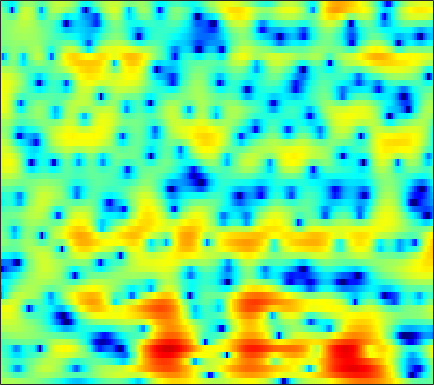

Source data for this figure (header and first rows):
1.8762, 1.9039, 1.9092, 1.8678, 1.8124, 1.7398, 1.6405, 1.5595, 1.4439, 1.3172, 1.1783, 1.0675, 0.90278, 0.71719, 0.56362, 0.34205, 0.078951, -0.13895, -0.44238, -0.78873, -1.1726, -1.4832, -1.9278, -2.4127
0.8737, 0.5079, -0.06925, -0.7215, -1.23, -1.868, -2.388, -2.626, -2.671, -2.427, -1.959, -1.518, -0.8925, -0.2958, 0.1184, 0.5949, 0.9734, 1.196, 1.406, 1.518, 1.539, 1.503, 1.381, 1.188
0.3702, -0.314, -1.458, -2.925, -4.28, -6.53, -9.23, -11.1, -11.33, -8.932, -6.248, -4.515, -2.635, -1.133, -0.2222, 0.7696, 1.558, 2.025, 2.503, 2.828, 3.004, 3.045, 2.974, 2.766
-0.7685, -1.157, -1.738, -2.336, -2.773, -3.28, -3.669, -3.822, -3.827, -3.614, -3.205, -2.792, -2.167, -1.506, -1.011, -0.3523, 0.2636, 0.6892, 1.218, 1.653, 2.003, 2.209, 2.384, 2.445
-1.991, -2.487, -3.274, -4.282, -5.099, -6.214, -7.094, -7.441, -7.333, -6.708, -5.806, -5.137, -4.361, -3.735, -3.36, -2.954, -2.582, -2.248, -1.635, -0.8285, 0.1091, 0.8359, 1.76, 2.57
-3.094, -3.093, -3.533, -4.54, -5.661, -7.799, -10.31, -11.45, -10.41, -7.981, -5.984, -4.937, -4.137, -4.054, -4.529, -5.935, -8.821, -13.09, -28.31, -11.74, -5.55, -2.687, 0.03124, 1.991
-3.131, -2.469, -1.885, -1.581, -1.467, -1.433, -1.397, -1.35, -1.242, -1.076, -0.9168, -0.8319, -0.7993, -0.8813, -1.004, -1.234, -1.502, -1.643, -1.638, -1.335, -0.7605, -0.224, 0.507, 1.194
-0.4041, -0.07688, 0.3077, 0.6043, 0.7988, 0.9649, 1.067, 1.12, 1.145, 1.131, 1.091, 1.03, 0.9118, 0.759, 0.6101, 0.4101, 0.2028, 0.0526, -0.1486, -0.3263, -0.4995, -0.621, -0.7818, -0.9579
1.698, 1.89, 2.104, 2.254, 2.327, 2.368, 2.352, 2.3, 2.175, 2.004, 1.789, 1.608, 1.321, 1.005, 0.7443, 0.3625, -0.05105, -0.3901, -0.8786, -1.433, -2.058, -2.578, -3.336, -4.197
2.959, 3.149, 3.317, 3.382, 3.369, 3.258, 3.051, 2.836, 2.479, 2.052, 1.582, 1.213, 0.728, 0.2428, -0.1203, -0.6159, -1.116, -1.529, -2.135, -2.86, -3.735, -4.505, -5.725, -7.167
4.06, 4.314, 4.502, 4.512, 4.399, 4.091, 3.595, 3.097, 2.266, 1.269, 0.1494, -0.7031, -1.729, -2.443, -2.715, -2.841, -2.868, -2.94, -3.141, -3.577, -4.287, -5.021, -6.318, -8.005
4.53, 4.812, 5.026, 5.092, 5.014, 4.689, 4.061, 3.364, 2.044, 0.1299, -2.641, -5.617, -12.2, -19.59, -12.56, -7.521, -4.992, -3.985, -3.345, -3.294, -3.636, -4.117, -4.926, -5.859
1.397, 1.82, 2.493, 3.127, 3.484, 3.763, 3.746, 3.523, 2.91, 1.996, 0.7903, -0.2087, -1.436, -2.141, -2.218, -2.045, -1.897, -1.926, -2.34, -3.244, -4.663, -5.977, -7.734, -8.655
-11.09, -7.531, -3.937, -1.49, -0.1465, 1.155, 2.042, 2.477, 2.806, 2.896, 2.821, 2.693, 2.45, 2.153, 1.905, 1.507, 0.9497, 0.3921, -0.6376, -2.079, -4.071, -6.02, -9.142, -10.89
-8.376, -7.357, -5.653, -3.99, -2.885, -1.622, -0.5963, 0.02765, 0.7164, 1.231, 1.604, 1.801, 1.967, 2.014, 1.982, 1.852, 1.6, 1.328, 0.8548, 0.2918, -0.3251, -0.7576, -1.209, -1.432
-6.493, -6.284, -5.777, -5.093, -4.497, -3.651, -2.806, -2.199, -1.425, -0.6988, -0.0455, 0.3842, 0.8899, 1.309, 1.548, 1.777, 1.912, 1.947, 1.927, 1.826, 1.671, 1.524, 1.325, 1.117
-9.589, -9.476, -8.913, -8.132, -7.483, -6.603, -5.694, -4.971, -3.995, -2.989, -1.966, -1.213, -0.2844, 0.5491, 1.102, 1.719, 2.203, 2.479, 2.737, 2.876, 2.901, 2.855, 2.698, 2.447
-21.69, -17.79, -14.45, -12.57, -11.73, -11.1, -10.61, -10.07, -8.842, -7.097, -5.169, -3.751, -2.04, -0.585, 0.3412, 1.372, 2.172, 2.635, 3.084, 3.367, 3.488, 3.483, 3.356, 3.109
-12.46, -12.29, -11.86, -11.82, -12.32, -14.02, -18.11, -26.41, -22.1, -12.79, -8.013, -5.498, -2.954, -1.025, 0.1108, 1.308, 2.208, 2.715, 3.193, 3.465, 3.56, 3.519, 3.338, 3.026
-4.881, -5.17, -5.538, -5.962, -6.339, -6.873, -7.312, -7.329, -6.652, -5.269, -3.59, -2.336, -0.83, 0.4404, 1.241, 2.074, 2.69, 3.02, 3.293, 3.389, 3.311, 3.135, 2.733, 2.108
-0.95, -1.044, -1.216, -1.405, -1.529, -1.63, -1.579, -1.429, -1.073, -0.5414, 0.09188, 0.5873, 1.213, 1.707, 1.99, 2.238, 2.341, 2.35, 2.309, 2.216, 2.074, 1.901, 1.489, 0.7613
0.4645, 0.3358, 0.01391, -0.4147, -0.7389, -1.08, -1.174, -1.047, -0.6475, -0.08379, 0.5143, 0.8831, 1.204, 1.258, 1.068, 0.536, -0.3193, -1.099, -2.011, -2.312, -1.821, -1.169, -0.3411, 0.2354
0.3493, -0.1103, -1.131, -2.669, -4.211, -6.61, -8.325, -7.747, -5.34, -3.002, -1.286, -0.4167, 0.2287, 0.3112, -0.02896, -1.149, -3.222, -5.773, -12.16, -21.73, -9.072, -5.088, -1.896, 0.0894
-0.399, -0.9138, -1.985, -3.615, -5.272, -8.055, -10.19, -9.414, -6.518, -3.874, -1.974, -0.9697, -0.1103, 0.2464, 0.2409, -0.1234, -0.8116, -1.429, -2.155, -2.372, -1.95, -1.348, -0.4328, 0.4388
-0.6369, -0.7837, -1.113, -1.542, -1.874, -2.215, -2.298, -2.127, -1.619, -0.919, -0.1743, 0.3289, 0.8804, 1.257, 1.413, 1.486, 1.405, 1.272, 1.044, 0.79, 0.503, 0.2675, -0.1142, -0.5497
-1.291, -1.115, -0.9529, -0.8451, -0.7943, -0.7114, -0.5789, -0.4309, -0.1309, 0.2657, 0.7385, 1.13, 1.631, 2.086, 2.356, 2.605, 2.716, 2.691, 2.499, 2.095, 1.443, 0.7509, -0.5464, -2.446
-3.545, -2.98, -2.412, -2.084, -1.976, -1.981, -2.066, -2.102, -2.005, -1.624, -0.9537, -0.3166, 0.6039, 1.475, 2.054, 2.664, 3.07, 3.231, 3.237, 2.994, 2.483, 1.904, 0.855, -0.5564
-6.393, -5.181, -4.224, -3.912, -4.064, -4.803, -6.188, -7.614, -9.542, -9.48, -6.927, -4.771, -2.299, -0.386, 0.7373, 1.893, 2.699, 3.108, 3.422, 3.498, 3.35, 3.106, 2.639, 2.056
-5.228, -4.441, -3.84, -3.764, -4.076, -5.018, -6.709, -8.525, -11.31, -11.57, -8.332, -5.81, -3.132, -1.112, 0.04996, 1.251, 2.129, 2.61, 3.045, 3.273, 3.325, 3.265, 3.061, 2.75
-2.076, -1.853, -1.687, -1.705, -1.847, -2.188, -2.629, -2.948, -3.201, -3.104, -2.627, -2.091, -1.257, -0.4223, 0.1599, 0.8284, 1.374, 1.695, 2.011, 2.203, 2.28, 2.269, 2.159, 1.94
0.4502, 0.5391, 0.5982, 0.5708, 0.4939, 0.3206, 0.1004, -0.07725, -0.2948, -0.4637, -0.5503, -0.5563, -0.4951, -0.3742, -0.2435, -0.04176, 0.1638, 0.308, 0.4736, 0.5864, 0.6304, 0.6105, 0.5358, 0.3987
2.389, 2.533, 2.643, 2.639, 2.553, 2.332, 1.986, 1.656, 1.127, 0.5189, -0.1354, -0.6238, -1.225, -1.678, -1.894, -1.972, -1.869, -1.722, -1.525, -1.395, -1.37, -1.422, -1.555, -1.692
3.678, 4.052, 4.363, 4.449, 4.364, 4.058, 3.509, 2.943, 1.959, 0.7059, -0.8608, -2.233, -4.269, -6.145, -6.974, -6.817, -5.729, -4.866, -4, -3.573, -3.61, -3.912, -4.65, -5.519
3.898, 4.57, 5.1, 5.27, 5.186, 4.811, 4.126, 3.412, 2.166, 0.5198, -1.659, -3.765, -7.62, -13.82, -20.31, -14.31, -9.32, -7.224, -5.547, -4.854, -4.991, -5.689, -7.705, -11.94
3.663, 4.178, 4.535, 4.552, 4.362, 3.857, 3.105, 2.376, 1.206, -0.1817, -1.752, -3.025, -4.716, -6.126, -6.765, -6.935, -6.486, -5.927, -5.186, -4.59, -4.276, -4.292, -4.547, -4.926
3.611, 3.674, 3.543, 3.158, 2.707, 1.907, 0.9371, 0.1235, -1.032, -2.216, -3.386, -4.268, -5.387, -6.471, -7.114, -7.64, -7.598, -7.141, -6.126, -4.867, -3.667, -2.853, -1.909, -1.077
2.979, 2.76, 2.221, 1.365, 0.498, -0.9322, -2.634, -3.948, -5.487, -6.552, -7.198, -7.633, -8.511, -10.02, -11.84, -15.57, -18.41, -15.16, -10.05, -6.459, -3.849, -2.299, -0.6339, 0.7005
1.6, 1.424, 0.8168, -0.2923, -1.52, -3.813, -7.254, -11.06, -19.38, -18.29, -12.77, -10.75, -9.613, -9.56, -10.09, -11.1, -11.22, -9.954, -7.305, -4.718, -2.527, -1.165, 0.3512, 1.578
0.5282, 0.6952, 0.4656, -0.2676, -1.132, -2.713, -4.717, -6.332, -8.059, -8.511, -7.758, -6.982, -6.038, -5.364, -4.977, -4.489, -3.893, -3.332, -2.436, -1.484, -0.5443, 0.1114, 0.8758, 1.559
1.136, 1.435, 1.453, 1.107, 0.6562, -0.1221, -0.9742, -1.589, -2.249, -2.604, -2.667, -2.555, -2.232, -1.847, -1.534, -1.113, -0.7178, -0.4477, -0.1559, 0.04798, 0.1358, 0.1192, -0.007831, -0.1714
3.17, 3.221, 3.043, 2.592, 2.088, 1.264, 0.3728, -0.2865, -1.009, -1.421, -1.48, -1.301, -0.8959, -0.3853, -0.00106, 0.4268, 0.7299, 0.8375, 0.7994, 0.5212, -0.09417, -0.8189, -2.228, -4.263
4.938, 4.745, 4.225, 3.38, 2.517, 1.031, -0.8849, -2.548, -4.766, -6.02, -5.353, -4.135, -2.472, -1.092, -0.2958, 0.4711, 0.9297, 1.088, 1.057, 0.7068, 0.005876, -0.804, -2.371, -4.635
5.367, 5.092, 4.444, 3.434, 2.405, 0.5635, -2.014, -4.666, -9.798, -15.13, -10.48, -7.101, -4.205, -2.394, -1.476, -0.6496, -0.164, 0.03458, 0.1066, -0.01845, -0.2995, -0.622, -1.165, -1.745
5.153, 4.967, 4.495, 3.759, 3.028, 1.832, 0.4451, -0.6417, -1.963, -2.86, -3.136, -3.022, -2.707, -2.416, -2.281, -2.204, -2.197, -2.208, -2.2, -2.125, -2.033, -1.965, -1.896, -1.898
5.131, 5.077, 4.825, 4.387, 3.948, 3.247, 2.453, 1.827, 0.99, 0.1914, -0.5611, -1.123, -1.904, -2.797, -3.568, -4.724, -5.864, -6.495, -6.676, -6.079, -5.125, -4.409, -3.644, -3.177
5.035, 5.032, 4.881, 4.587, 4.288, 3.792, 3.198, 2.692, 1.952, 1.139, 0.2179, -0.574, -1.822, -3.406, -4.94, -7.739, -12.23, -18.43, -22.05, -12.64, -8.355, -6.375, -4.67, -3.686
4.24, 4.165, 3.991, 3.736, 3.489, 3.076, 2.567, 2.126, 1.47, 0.7401, -0.05902, -0.7016, -1.653, -2.775, -3.758, -5.264, -6.874, -7.815, -8.051, -7.065, -5.604, -4.553, -3.404, -2.569
2.413, 2.148, 1.915, 1.767, 1.641, 1.378, 0.9351, 0.4869, -0.2389, -0.9929, -1.608, -1.908, -2.116, -2.196, -2.238, -2.344, -2.47, -2.533, -2.527, -2.402, -2.15, -1.929, -1.576, -1.148
-1.748, -2.619, -2.324, -1.224, -0.5196, -0.08599, -0.3545, -1.058, -2.692, -5.012, -6.931, -6.7, -4.628, -2.511, -1.321, -0.2445, 0.3578, 0.5511, 0.5055, 0.196, -0.3239, -0.8122, -1.385, -1.542
-7.618, -12.61, -7.272, -2.866, -1.047, 0.1113, 0.1857, -0.4225, -2.178, -5.203, -8.511, -7.761, -3.973, -0.9892, 0.534, 1.833, 2.469, 2.572, 2.242, 1.329, -0.326, -2.24, -6.376, -13.59
-0.789, -1.128, -1.044, -0.5478, -0.1184, 0.293, 0.4182, 0.3221, 0.002087, -0.354, -0.514, -0.3926, 0.08747, 0.7358, 1.188, 1.615, 1.754, 1.645, 1.192, 0.3433, -0.9184, -2.119, -3.819, -4.949
-0.1875, -0.118, 0.01887, 0.2226, 0.3787, 0.5713, 0.7087, 0.772, 0.8129, 0.8369, 0.8749, 0.9265, 1.026, 1.127, 1.173, 1.163, 1.038, 0.8523, 0.4701, -0.04602, -0.656, -1.124, -1.678, -2.06
-0.4496, -0.1466, 0.2015, 0.4971, 0.6893, 0.915, 1.105, 1.221, 1.348, 1.434, 1.49, 1.51, 1.496, 1.429, 1.341, 1.167, 0.9266, 0.7014, 0.3433, -0.06326, -0.5058, -0.8516, -1.335, -1.8
-0.4966, -0.1137, 0.3057, 0.6338, 0.8527, 1.114, 1.356, 1.526, 1.726, 1.882, 1.975, 1.99, 1.928, 1.771, 1.595, 1.286, 0.9126, 0.6078, 0.1988, -0.209, -0.6145, -0.939, -1.415, -1.987
-0.09093, 0.161, 0.3715, 0.5208, 0.6401, 0.86, 1.177, 1.469, 1.875, 2.239, 2.484, 2.559, 2.495, 2.228, 1.894, 1.298, 0.5919, 0.05422, -0.5655, -0.9809, -1.184, -1.254, -1.362, -1.677
0.5169, 0.3504, -0.1526, -0.8122, -1.252, -1.372, -0.7436, 0.08942, 1.315, 2.364, 3.088, 3.383, 3.417, 3.017, 2.413, 1.173, -0.5927, -2.208, -4.305, -4.934, -3.668, -2.378, -1.021, -0.2426
-0.3398, -1.017, -2.623, -5.572, -9.455, -18.73, -9.619, -4.937, -1.203, 1.073, 2.44, 3.017, 3.254, 2.921, 2.283, 0.8337, -1.515, -4.145, -9.324, -11.16, -5.85, -2.906, -0.367, 1.197
-2.841, -3.265, -4.116, -5.236, -6.046, -6.403, -5.337, -3.948, -2.073, -0.5666, 0.4721, 0.938, 1.192, 1.065, 0.7468, 0.07335, -0.7688, -1.398, -1.988, -2, -1.395, -0.6759, 0.3732, 1.311
